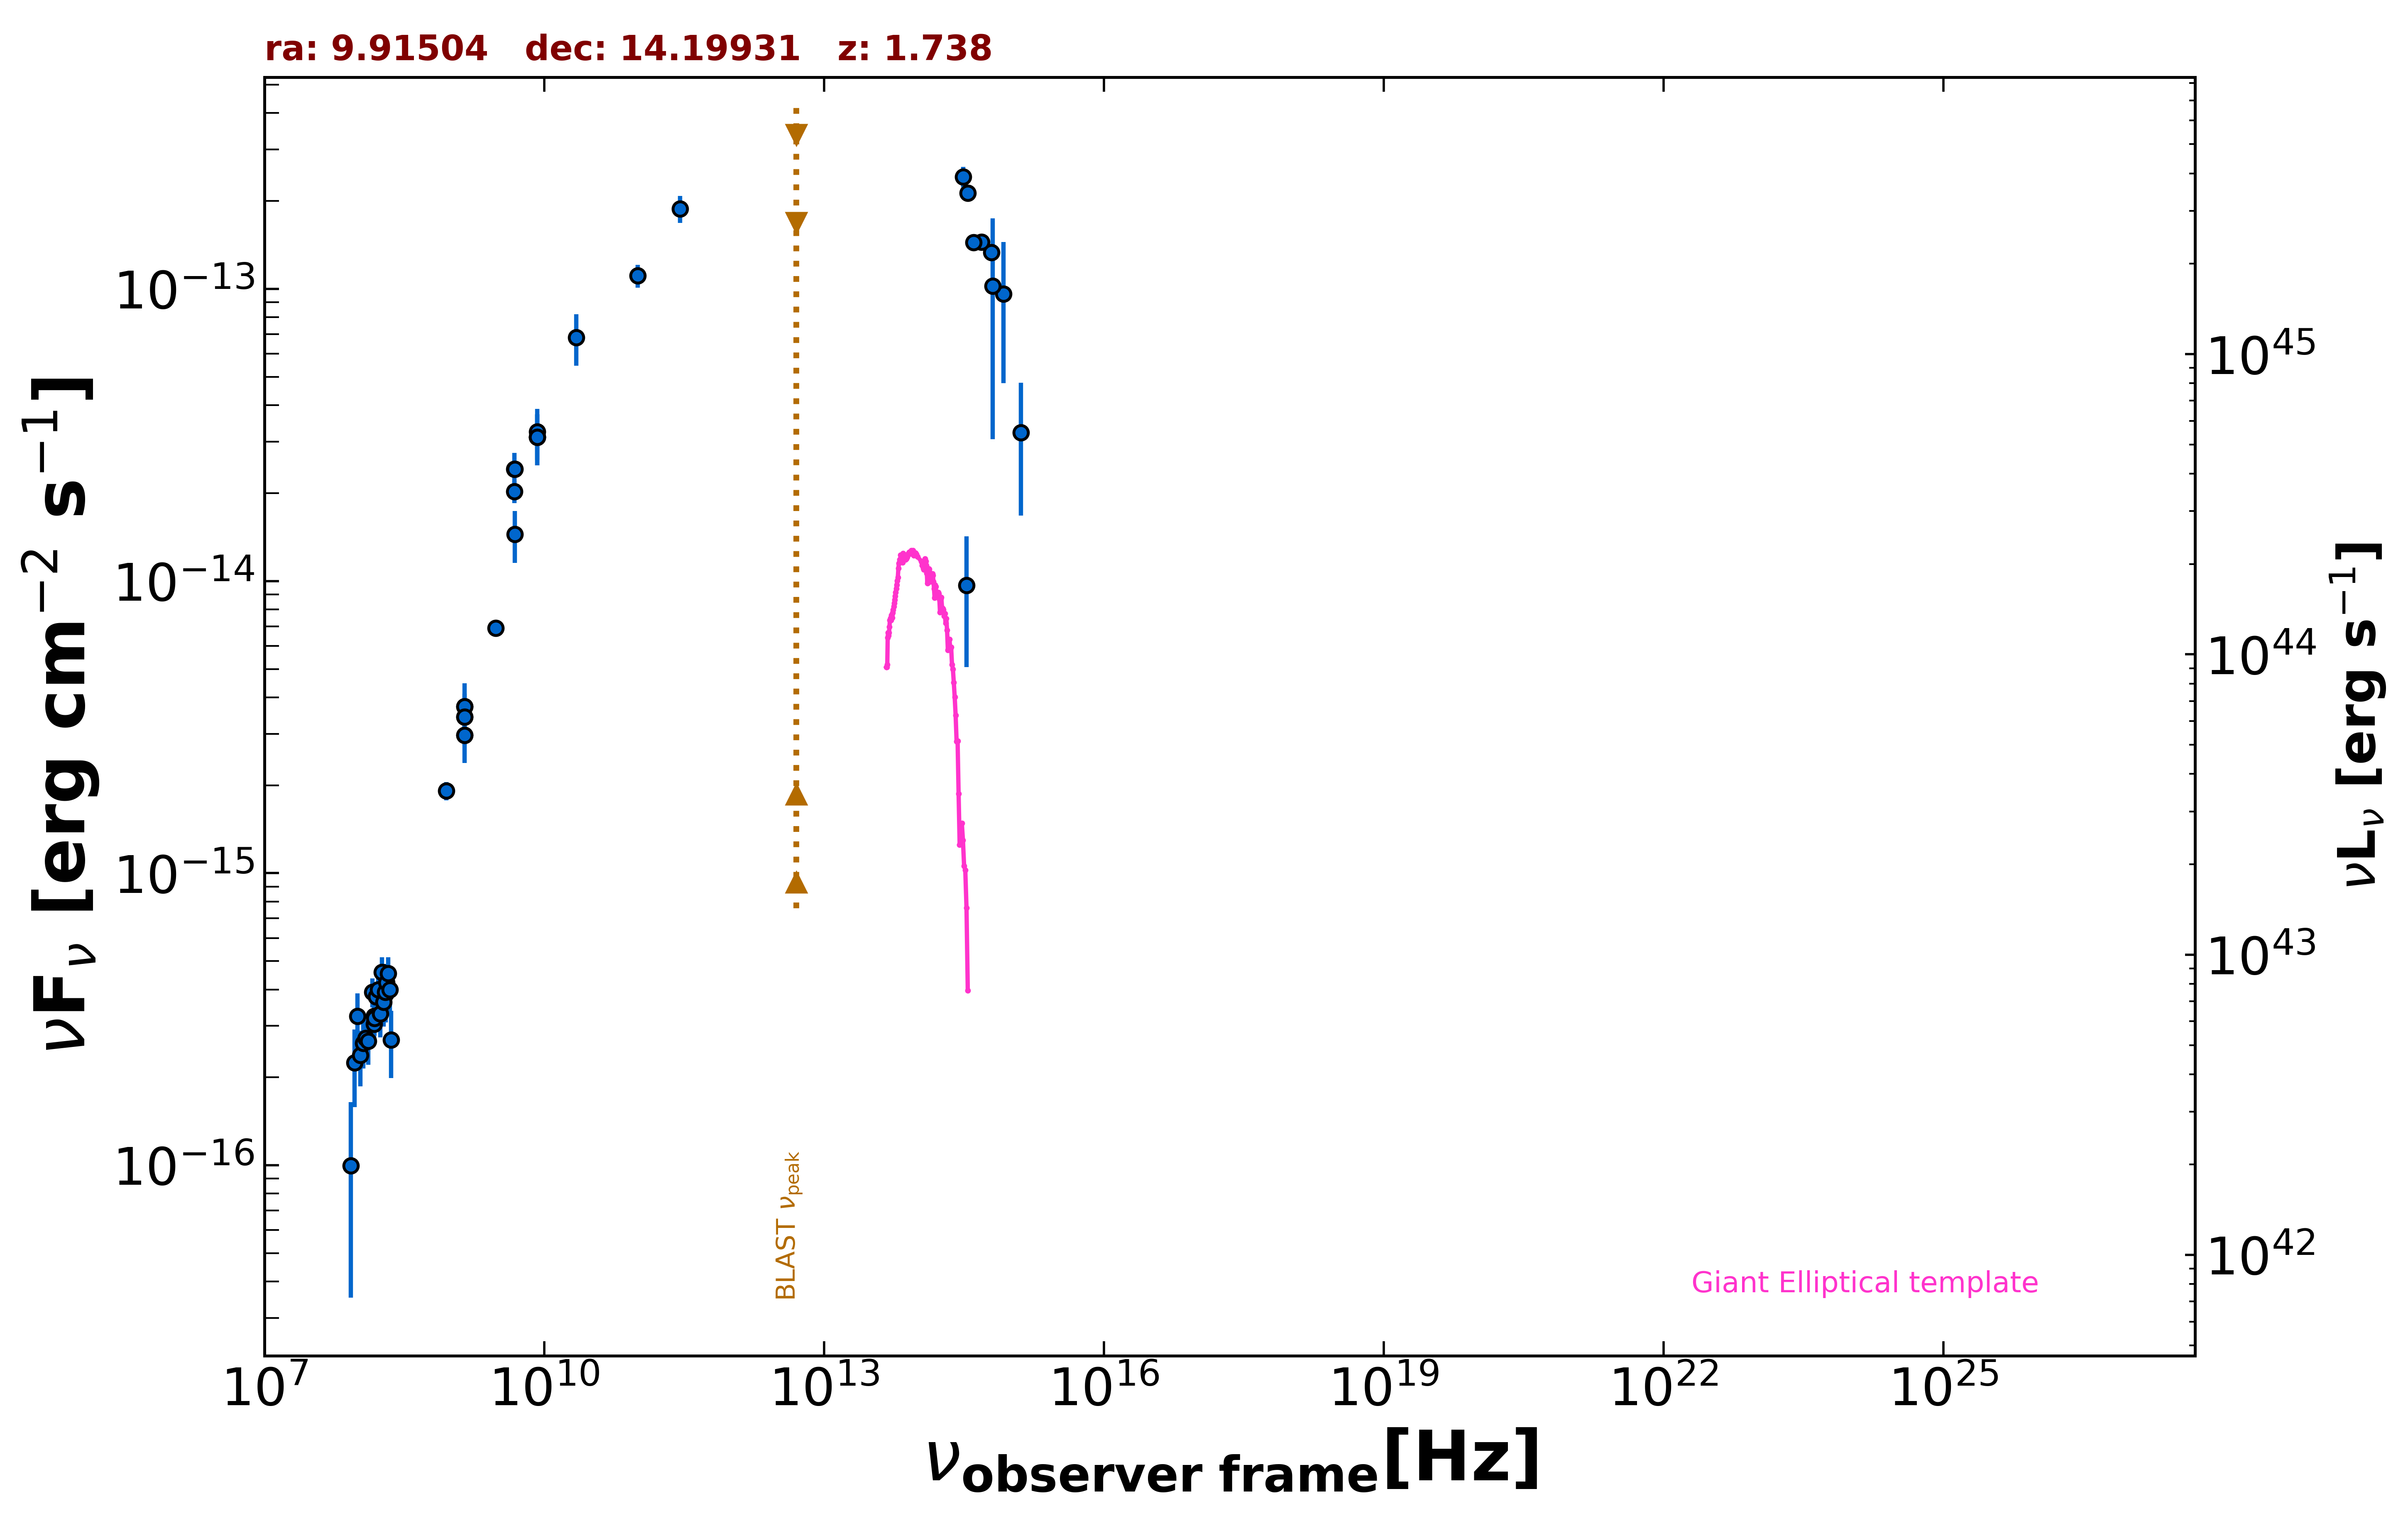

Data behind this chart, as committed beside it:
freq., flux, err_flux, MJD_start, MJD_end, flag, catalog, reference
1.400e+09, 3.428e-15, 3.000e-18, 55000, 55000, , FIRST, White et al. 1997  ApJ  475 479
1.400e+09, 3.721e-15, 1.120e-16, 55000, 55000, , NVSS, Condon et al. 1998  AJ  115  1693
8.870e+08, 1.913e-15, 1.395e-16, 55000, 55000, , RACS, Hale et al. 2021  PASA  38  e058
3.000e+09, 6.904e-15, 2.600e-17, 55000, 55000, , VLASSQL, Gordon et al. 2021  ApJS  255  30
1.500e+08, 3.048e-16, 3.120e-17, 55000, 55000, , TGSS150, Intema et al. 2017  A&A  598  A781
8.400e+09, 3.106e-14, 0.000e+00, 55000, 55000, , CRATES, Healey et al. 2007  ApJS  171  61
4.800e+09, 2.026e-14, 1.775e-15, 55000, 55000, , GB6, Gregory et al. 1996  ApJS  103  427
4.800e+09, 2.419e-14, 3.310e-15, 55000, 55000, , GB87, Gregory et al. 1992  VizieR  VIII/14/j20…
4.850e+09, 2.415e-14, 0.000e+00, 55000, 55000, , NORTH20, White and Becker  1992  ApJS  79  331
1.400e+09, 2.968e-15, 0.000e+00, 55000, 55000, , NORTH20, White and Becker  1992  ApJS  79  331
2.850e+11, 1.881e-13, 1.995e-14, 57183, 57183, , ALMA, Bonato et al. 2019  MNRAS  485  1188
1.001e+11, 1.111e-13, 1.000e-14, 57183, 57183, , ALMA, Bonato et al. 2019  MNRAS  485  1188
6.233e+14, 1.333e-13, 8.550e-15, 55000, 55000, , PanSTARRS, Flewelling et al. 2020  ApJS  251  7
4.859e+14, 1.447e-13, 6.550e-15, 55000, 55000, , PanSTARRS, Flewelling et al. 2020  ApJS  251  7
3.987e+14, 1.443e-13, 3.850e-15, 55000, 55000, , PanSTARRS, Flewelling et al. 2020  ApJS  251  7
3.462e+14, 2.129e-13, 1.070e-14, 55000, 55000, , PanSTARRS, Flewelling et al. 2020  ApJS  251  7
3.116e+14, 2.424e-13, 1.925e-14, 55000, 55000, , PanSTARRS, Flewelling et al. 2020  ApJS  251  7
8.402e+14, 9.619e-14, 4.863e-14, 55000, 55000, , SDSS, Abolfathi et al. 2018  ApJS  235  42
6.443e+14, 1.024e-13, 7.183e-14, 55000, 55000, , SDSS, Abolfathi et al. 2018  ApJS  235  42
3.382e+14, 9.658e-15, 4.587e-15, 55000, 55000, , SDSS, Abolfathi et al. 2018  ApJS  235  42
1.295e+15, 3.229e-14, 1.551e-14, 55000, 55000, , GALEX, Morrissey et al. 2007  ApJS  173  682
4.850e+09, 1.445e-14, 2.910e-15, 55000, 55000, , SPECFINDV3, Stein et al.  2021  A&A  655  A17
8.400e+09, 3.242e-14, 6.465e-15, 55000, 55000, , SPECFINDV3, Stein et al.  2021  A&A  655  A17
1.400e+09, 3.724e-15, 7.420e-16, 55000, 55000, , SPECFINDV3, Stein et al.  2021  A&A  655  A17
1.400e+09, 2.968e-15, 5.880e-16, 55000, 55000, , SPECFINDV3, Stein et al.  2021  A&A  655  A17
8.400e+09, 3.108e-14, 6.220e-15, 55000, 55000, , SPECFINDV3, Stein et al.  2021  A&A  655  A17
1.500e+08, 3.240e-16, 6.450e-17, 55000, 55000, , SPECFINDV3, Stein et al.  2021  A&A  655  A17
2.000e+08, 3.860e-16, 7.800e-17, 55000, 55000, , SPECFINDV3, Stein et al.  2021  A&A  655  A17
1.400e+09, 3.430e-15, 6.860e-16, 55000, 55000, , SPECFINDV3, Stein et al.  2021  A&A  655  A17
2.200e+10, 6.820e-14, 1.364e-14, 55000, 55000, , SPECFINDV3, Stein et al.  2021  A&A  655  A17
8.400e+09, 3.108e-14, 6.220e-15, 55000, 55000, , SPECFINDV3, Stein et al.  2021  A&A  655  A17
8.400e+07, 9.978e-17, 6.454e-17, 55000, 55000, , GLEAMV2, Hurley-Walker N. et al.  2017  MNRAS  46…
9.200e+07, 2.247e-16, 6.670e-17, 55000, 55000, , GLEAMV2, Hurley-Walker N. et al.  2017  MNRAS  46…
9.900e+07, 3.238e-16, 6.375e-17, 55000, 55000, , GLEAMV2, Hurley-Walker N. et al.  2017  MNRAS  46…
1.070e+08, 2.378e-16, 5.140e-17, 55000, 55000, , GLEAMV2, Hurley-Walker N. et al.  2017  MNRAS  46…
1.150e+08, 2.620e-16, 4.725e-17, 55000, 55000, , GLEAMV2, Hurley-Walker N. et al.  2017  MNRAS  46…
1.220e+08, 2.719e-16, 4.380e-17, 55000, 55000, , GLEAMV2, Hurley-Walker N. et al.  2017  MNRAS  46…
1.300e+08, 2.659e-16, 4.535e-17, 55000, 55000, , GLEAMV2, Hurley-Walker N. et al.  2017  MNRAS  46…
1.430e+08, 3.911e-16, 4.455e-17, 55000, 55000, , GLEAMV2, Hurley-Walker N. et al.  2017  MNRAS  46…
1.510e+08, 3.182e-16, 4.070e-17, 55000, 55000, , GLEAMV2, Hurley-Walker N. et al.  2017  MNRAS  46…
1.580e+08, 3.772e-16, 4.280e-17, 55000, 55000, , GLEAMV2, Hurley-Walker N. et al.  2017  MNRAS  46…
1.660e+08, 3.990e-16, 4.235e-17, 55000, 55000, , GLEAMV2, Hurley-Walker N. et al.  2017  MNRAS  46…
1.740e+08, 3.305e-16, 5.630e-17, 55000, 55000, , GLEAMV2, Hurley-Walker N. et al.  2017  MNRAS  46…
1.810e+08, 4.577e-16, 5.805e-17, 55000, 55000, , GLEAMV2, Hurley-Walker N. et al.  2017  MNRAS  46…
1.890e+08, 3.619e-16, 6.355e-17, 55000, 55000, , GLEAMV2, Hurley-Walker N. et al.  2017  MNRAS  46…
1.970e+08, 3.911e-16, 7.295e-17, 55000, 55000, , GLEAMV2, Hurley-Walker N. et al.  2017  MNRAS  46…
2.040e+08, 4.224e-16, 6.605e-17, 55000, 55000, , GLEAMV2, Hurley-Walker N. et al.  2017  MNRAS  46…
2.120e+08, 4.531e-16, 6.180e-17, 55000, 55000, , GLEAMV2, Hurley-Walker N. et al.  2017  MNRAS  46…
2.200e+08, 3.991e-16, 6.405e-17, 55000, 55000, , GLEAMV2, Hurley-Walker N. et al.  2017  MNRAS  46…
2.270e+08, 2.685e-16, 6.935e-17, 55000, 55000, , GLEAMV2, Hurley-Walker N. et al.  2017  MNRAS  46…
